Labelled photos from "satalite_images", an image-classification folder in Jozzzef/airports_vs_airfields. The possible labels are: airfield, airport.

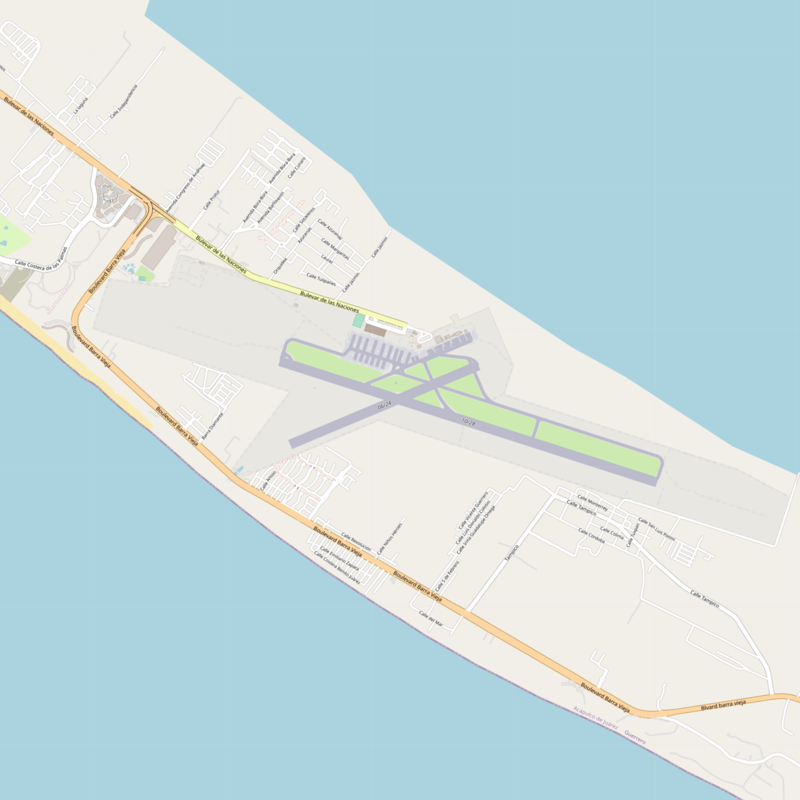
Label: airport

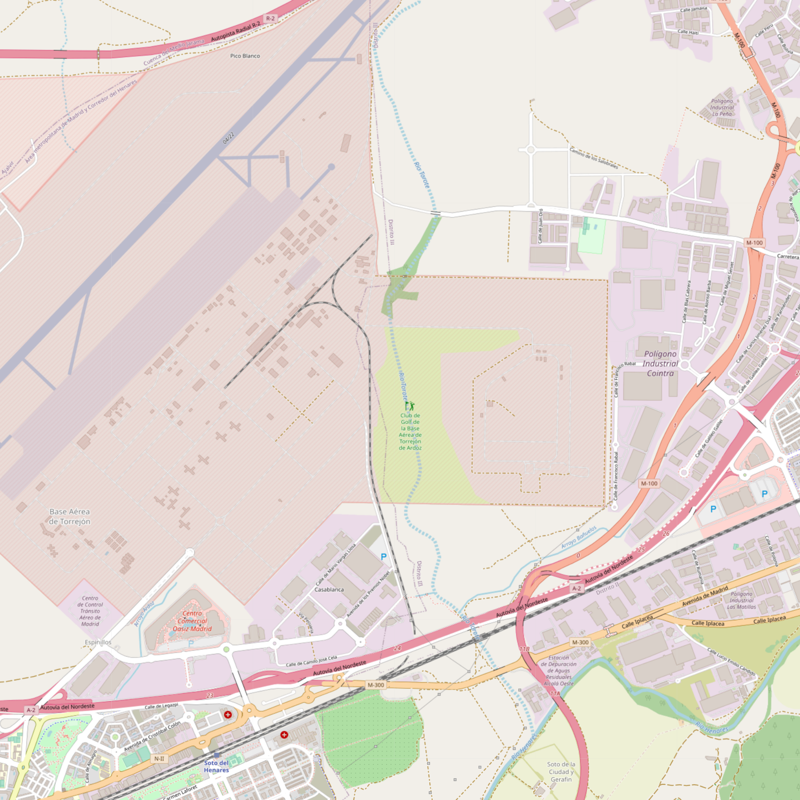
Label: airfield

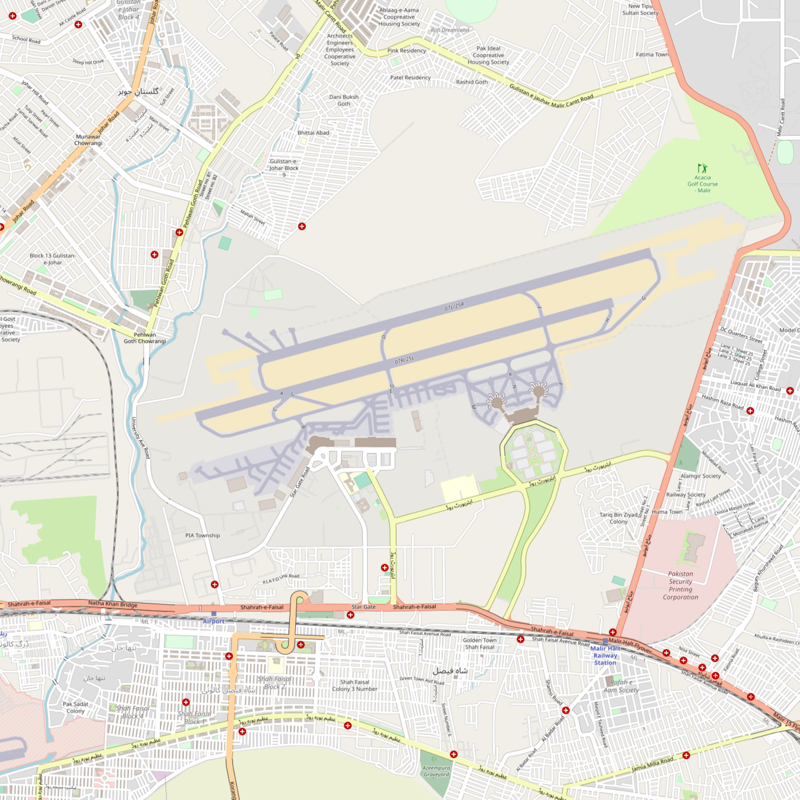
Label: airport

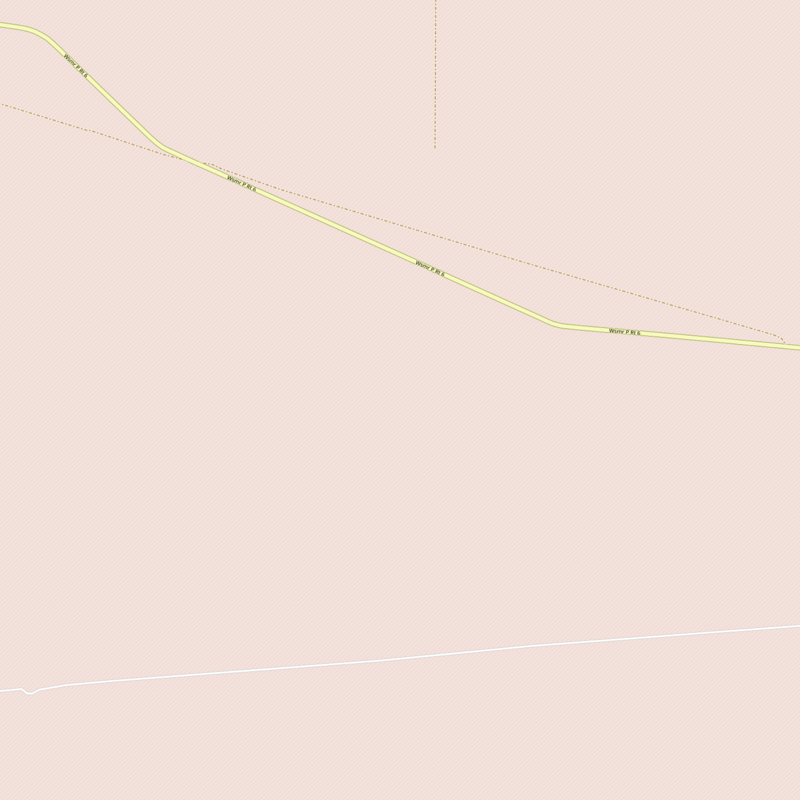
Label: airfield

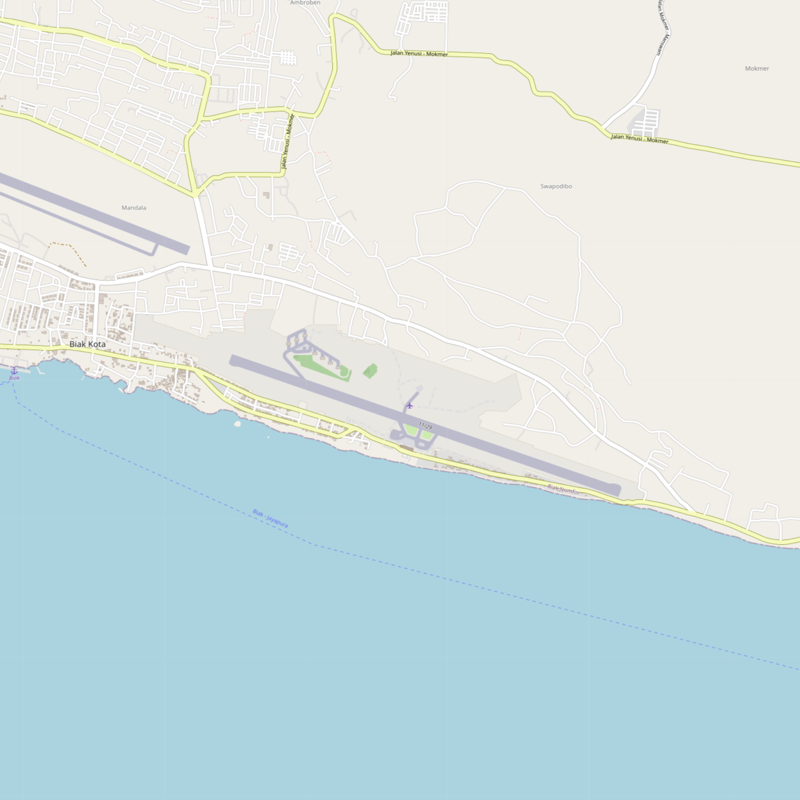
Label: airport

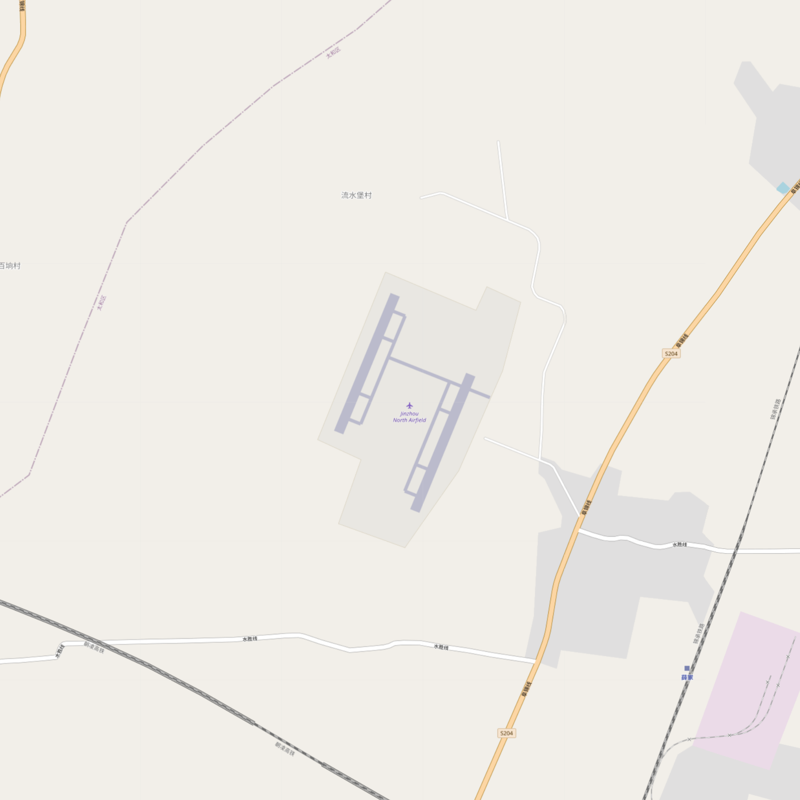
Label: airfield
